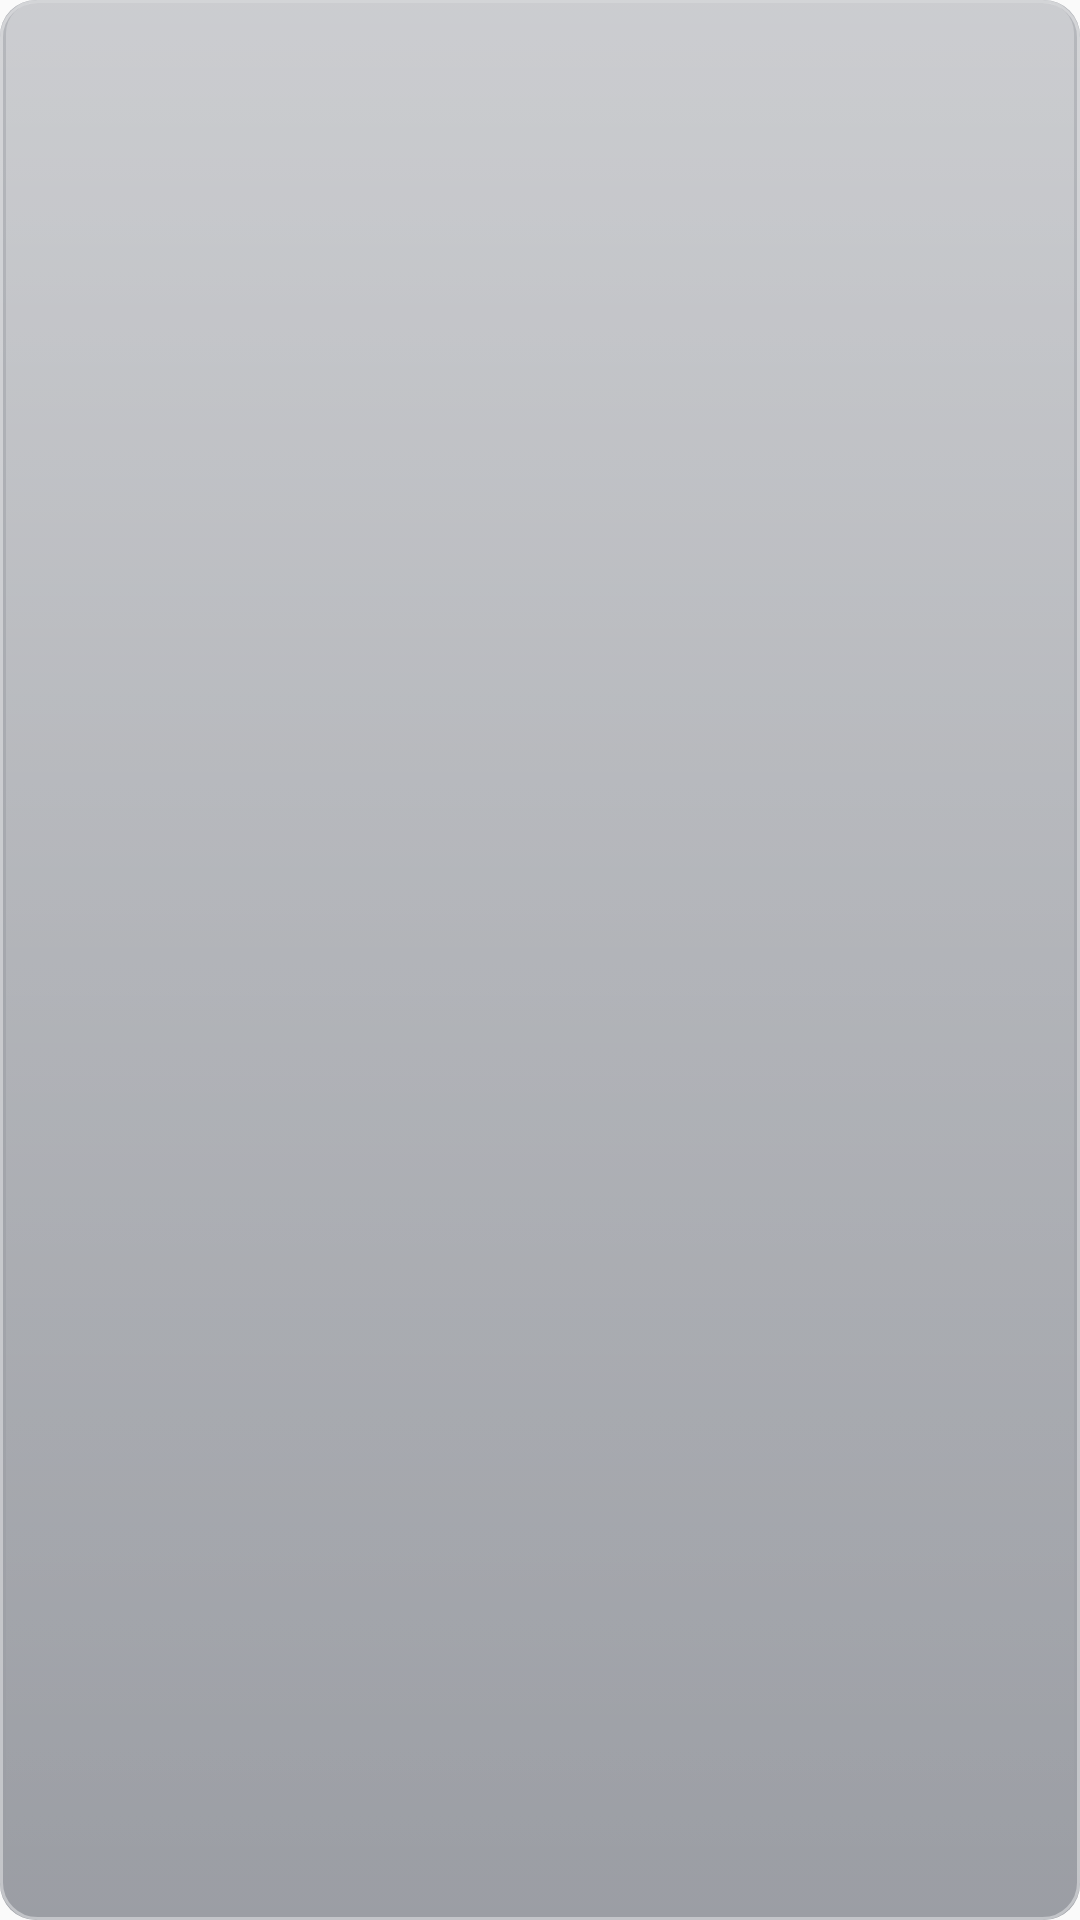

Layout XML and referenced resources for this Android screen:
<!-- AndroidManifest.xml: application theme AppTheme -->
<!-- res/layout/player_menu_row.xml -->
<?xml version="1.0" encoding="utf-8"?>
<Button xmlns:android="http://schemas.android.com/apk/res/android"
    style="@style/PlayerMenuRow"
    android:layout_width="match_parent"
    android:layout_height="wrap_content"
    android:layout_marginBottom="2dp" />
<!-- resources referenced by this layout -->
<resources>
  <style name="PlayerMenuRow" parent="Widget.AppCompat.Button.Borderless">
          <item name="android:background">@drawable/player_menu_row</item>
          <item name="android:minHeight">@dimen/player_menu_row_min_height</item>
          <item name="android:minWidth">0dp</item>
          <item name="android:gravity">start|center_vertical</item>
          <item name="android:paddingStart">14dp</item>
          <item name="android:paddingEnd">14dp</item>
          <item name="android:textAllCaps">false</item>
          <item name="android:textColor">@color/player_text_primary</item>
          <item name="android:textSize">@dimen/player_menu_row_text_size</item>
          <item name="android:textStyle">bold</item>
          <item name="android:focusable">true</item>
          <item name="android:focusableInTouchMode">true</item>
          <item name="android:defaultFocusHighlightEnabled">false</item>
          <item name="android:stateListAnimator">@null</item>
          <item name="android:ellipsize">end</item>
          <item name="android:maxLines">2</item>
      </style>
  <style name="AppTheme" parent="Theme.AppCompat.Light.DarkActionBar">
          
          <item name="colorPrimary">@color/colorPrimary</item>
          <item name="colorPrimaryDark">@color/colorPrimaryDark</item>
          <item name="colorAccent">@color/colorAccent</item>
      </style>
  <!-- drawable player_menu_row (drawable) -->
  <?xml version="1.0" encoding="utf-8"?>
  <selector xmlns:android="http://schemas.android.com/apk/res/android">
      <item android:drawable="@drawable/player_glass_chip_focus" android:state_focused="true" />
      <item android:drawable="@drawable/player_glass_chip_pressed" android:state_pressed="true" />
      <item android:drawable="@drawable/player_glass_chip_selected" android:state_selected="true" />
      <item android:drawable="@drawable/player_glass_chip" />
  </selector>
  <dimen name="player_menu_row_min_height">48dp</dimen>
  <color name="player_text_primary">#F4F4F5</color>
  <dimen name="player_menu_row_text_size">15sp</dimen>
  <color name="colorPrimary">#F59E0B</color>
  <color name="colorPrimaryDark">#D97706</color>
  <color name="colorAccent">#F59E0B</color>
  <!-- drawable player_glass_chip_pressed (drawable) -->
  <?xml version="1.0" encoding="utf-8"?>
  <layer-list xmlns:android="http://schemas.android.com/apk/res/android">
      <item>
          <shape android:shape="rectangle">
              <corners android:radius="12dp" />
              <solid android:color="#99111827" />
          </shape>
      </item>
      <item>
          <shape android:shape="rectangle">
              <corners android:radius="12dp" />
              <solid android:color="?attr/playerAccentA44" />
          </shape>
      </item>
      <item>
          <shape android:shape="rectangle">
              <corners android:radius="12dp" />
              <solid android:color="@android:color/transparent" />
              <stroke
                  android:width="1dp"
                  android:color="#88FFFFFF" />
          </shape>
      </item>
  </layer-list>
</resources>
